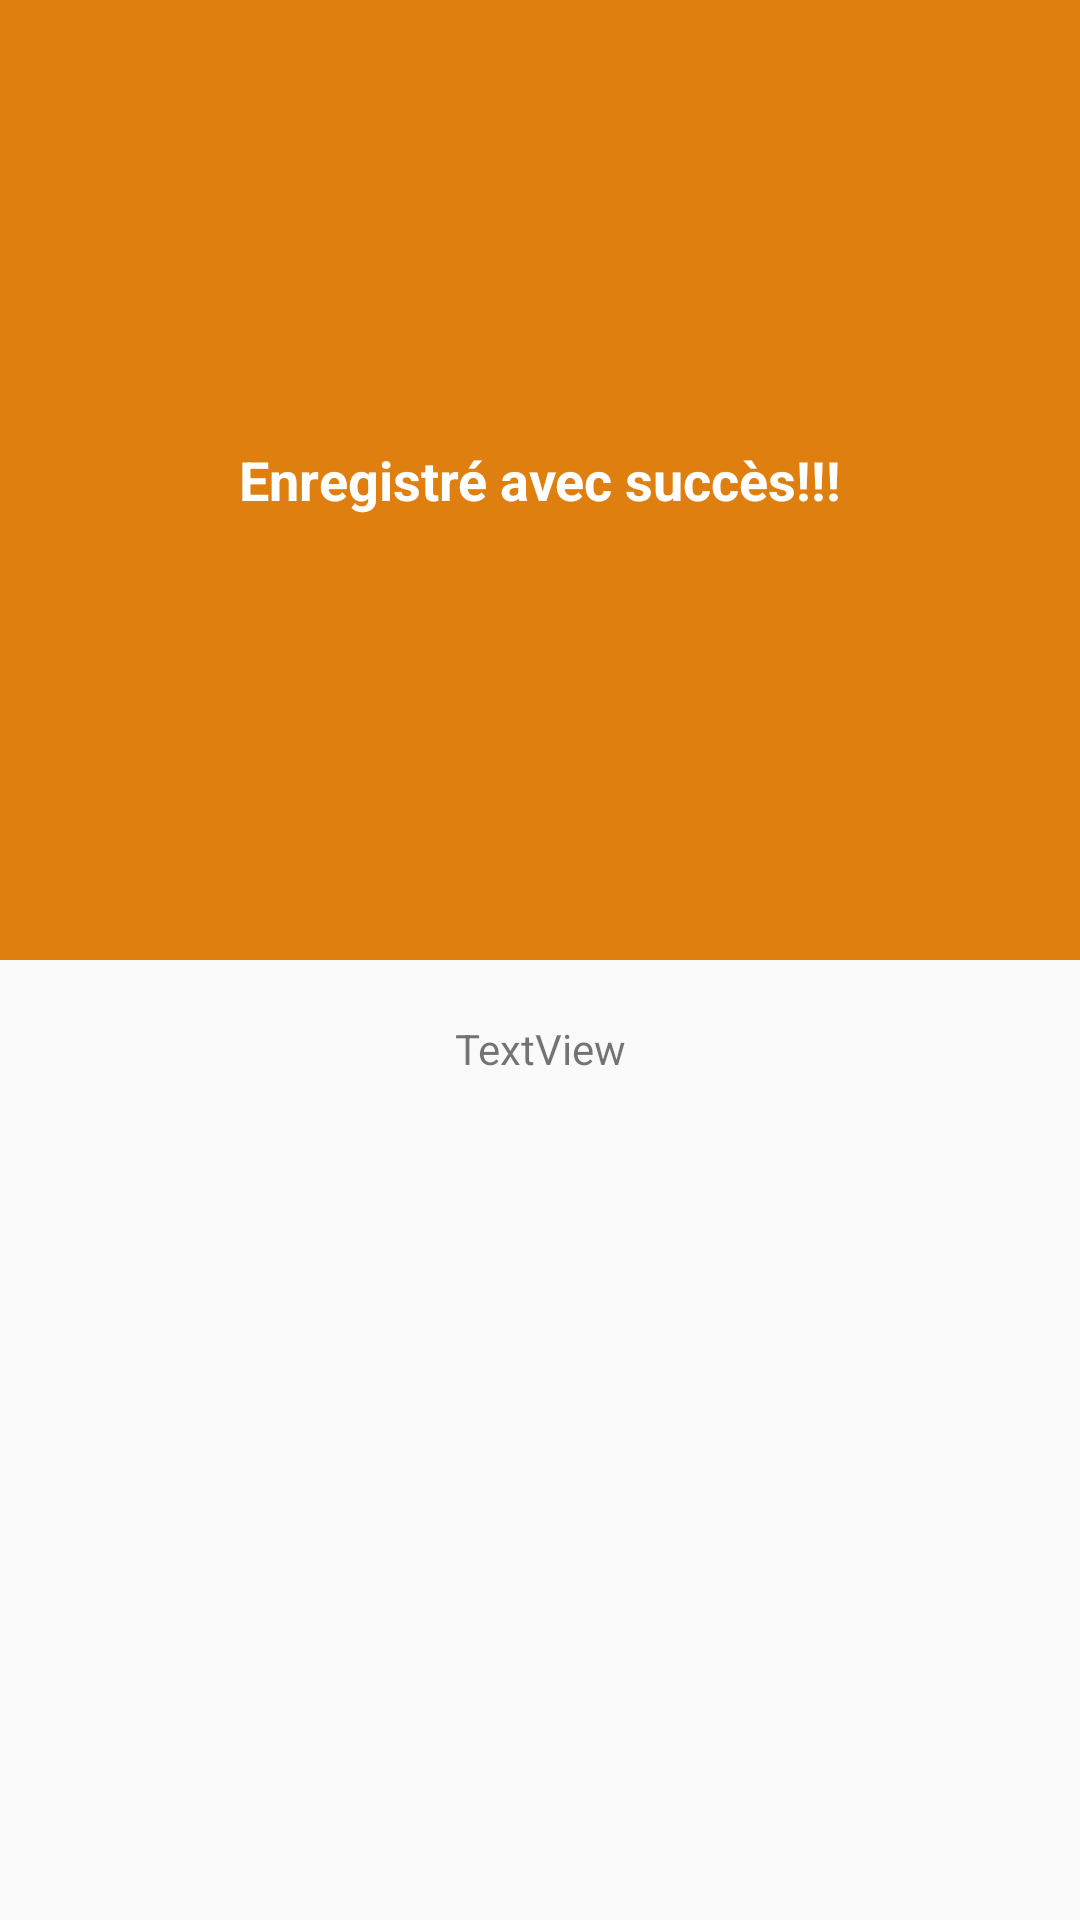

Produce the Android XML layout that renders to this screen, including the resource entries it uses.
<!-- AndroidManifest.xml: application theme AppTheme -->
<!-- res/layout/layout_pdf.xml -->
<?xml version="1.0" encoding="utf-8"?>
<LinearLayout xmlns:android="http://schemas.android.com/apk/res/android"
    android:layout_width="match_parent"
    android:layout_height="wrap_content"
    android:orientation="vertical">

    <LinearLayout
        android:layout_width="match_parent"
        android:layout_height="match_parent"
        android:layout_gravity="center"
        android:layout_weight="1"
        android:background="@color/colorAccent"
        android:gravity="center"
        android:orientation="horizontal">

        <TextView
            android:id="@+id/textView17"
            android:layout_width="match_parent"
            android:layout_height="50dp"
            android:layout_weight="1"
            android:drawableTop="@drawable/info"
            android:gravity="center"
            android:text="@string/enregis_succes"
            android:textColor="@android:color/white"
            android:textSize="18sp"
            android:textStyle="bold" />
    </LinearLayout>

    <LinearLayout
        android:layout_width="match_parent"
        android:layout_height="match_parent"
        android:layout_weight="1"
        android:orientation="horizontal">

        <TextView
            android:id="@+id/tv_pdf"
            android:layout_width="wrap_content"
            android:layout_height="wrap_content"
            android:layout_weight="1"
            android:gravity="center"
            android:padding="20dp"
            android:text="TextView"
            android:textSize="14sp" />
    </LinearLayout>
</LinearLayout>
<!-- resources referenced by this layout -->
<resources>
  <color name="colorAccent">#DF7F10</color>
  <string name="enregis_succes">Enregistré avec succès!!!</string>
  <style parent="Theme.AppCompat.Light.NoActionBar" name="AppTheme">
      
      <item name="colorPrimary">@color/colorPrimary</item>
      <item name="colorPrimaryDark">@color/colorPrimaryDark</item>
      <item name="colorAccent">@color/colorAccent</item>
      <item name="android:windowFullscreen">true</item>
  </style>
  <color name="colorPrimary">#CC5500</color>
  <color name="colorPrimaryDark">#BAB10A</color>
</resources>
